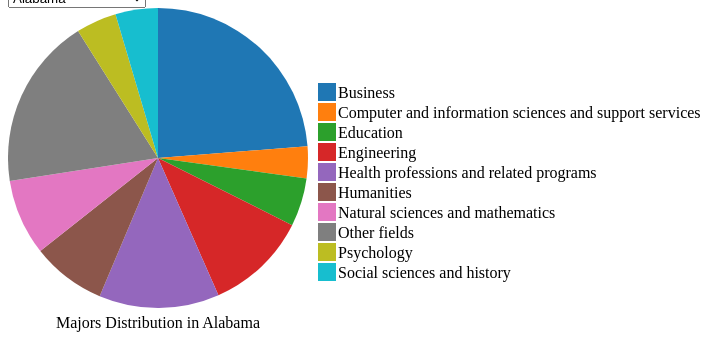
D3 v7 page, settled after 360 driven frames (6 s of simulated time); the page loaded 1 data file(s).


// ── pieChart.js
function main() {
  d3.csv("Cost and Degrees Granted by State.csv").then(function (data) {
    data = data.filter((d) => d.State !== "United States");

    const states = data.map((d) => d.State);

    d3.select("#state-select")
      .selectAll("option")
      .data(states)
      .enter()
      .append("option")
      .text((d) => d)
      .attr("value", (d) => d);

    updatePieChart(states[0]);

    d3.select("#state-select").on("change", function () {
      const selectedState = this.value;
      updatePieChart(selectedState);
    });

    function updatePieChart(selectedState) {
      const stateData = data.find((d) => d.State === selectedState);
      const width = 300;
      const height = 300;
      const radius = Math.min(width, height) / 2;

      const color = d3
        .scaleOrdinal()
        .domain(Object.keys(stateData).slice(3))
        .range(d3.schemeCategory10);

      const pie = d3
        .pie()
        .value((d) => +d[1])
        .sort(null);

      const arc = d3.arc().innerRadius(0).outerRadius(radius);

      const svg = d3
        .select("#pie-chart")
        .html("")
        .append("svg")
        .attr("width", 700)
        .attr("height", 400)
        .append("g")
        .attr("transform", `translate(${width / 2}, ${height / 2})`);

      const arcs = svg
        .selectAll("arc")
        .data(pie(Object.entries(stateData).slice(3)))
        .enter()
        .append("g")
        .attr("class", "arc");

      arcs
        .append("path")
        .attr("d", arc)
        .attr("fill", (d) => color(d.data[0]));

      const legend = svg
        .selectAll(".legend")
        .data(pie(Object.entries(stateData).slice(3)))
        .enter()
        .append("g")
        .attr("class", "legend")
        .attr(
          "transform",
          (d, i) => `translate(${width / 2 + 10}, ${i * 20 - height / 4})`
        );

      legend
        .append("rect")
        .attr("width", 18)
        .attr("height", 18)
        .style("fill", (d) => color(d.data[0]));

      legend
        .append("text")
        .attr("x", 20)
        .attr("y", 9)
        .attr("dy", ".35em")
        .text((d) => d.data[0]);

      svg
        .append("text")
        .attr("x", 0)
        .attr("y", height / 2 + 20)
        .attr("text-anchor", "middle")
        .text(`Majors Distribution in ${selectedState}`);
    }
  });
}


### data: Cost and Degrees Granted by State.csv
?State, Private Institution, Public Institution, Business, Computer and information sciences and su…, Education, Engineering, Health professions and related programs, Humanities, Natural sciences and mathematics, Other fields, Psychology, Social sciences and history
United States, 2121306, 1079316, 391375, 104874, 89398, 145041, 268018, 263894, 187829, 328245, 126944, 160827
Alabama, 27962, 20993, 8272, 1195, 1813, 3832, 4513, 2785, 2851, 6444, 1523, 1593
Alaska, 28362, 22186, 320, 29, 57, 166, 261, 273, 159, 313, 110, 124
Arizona, 22862, 24682, 16575, 2815, 3780, 2996, 13917, 6191, 4153, 11708, 2848, 3118
Arkansas, 33612, 18238, 3492, 512, 1206, 964, 2503, 2117, 1284, 3214, 932, 877
California, 52129, 24015, 38924, 10674, 6217, 16111, 18168, 36528, 24801, 35068, 18472, 28510
Colorado, 36878, 22288, 8024, 2136, 812, 3077, 3293, 3591, 3952, 5891, 2075, 2964
Connecticut, 58707, 28426, 4147, 792, 617, 1407, 3277, 2945, 2268, 3407, 1725, 2525
Delaware, 25743, 24862, 1414, 410, 442, 428, 1230, 458, 505, 1219, 365, 748
District of Columbia, 61912, 6152, 2399, 422, 69, 373, 897, 1222, 818, 1171, 471, 2833
Florida, 41833, 15543, 24499, 5031, 4271, 7021, 16957, 13058, 9529, 18295, 7937, 7604
Georgia, 43627, 18711, 11492, 3603, 2738, 3985, 6186, 7241, 5445, 8531, 3558, 3735
Hawaii, 32948, 22013, 1346, 199, 310, 242, 544, 803, 544, 1138, 367, 584
Idaho, 15179, 16518, 2433, 517, 836, 924, 2478, 2134, 1055, 2228, 567, 634
Illinois, 49782, 26252, 11284, 3385, 3564, 4424, 15182, 8626, 5862, 10128, 3996, 4670
Indiana, 48169, 20572, 10276, 2832, 2646, 5012, 8264, 5364, 3891, 8934, 2525, 2527
Iowa, 45381, 19789, 4760, 755, 1644, 2394, 1990, 2639, 1790, 4759, 1113, 1339
Kansas, 35339, 19082, 5017, 793, 1612, 1691, 2513, 2343, 1417, 3292, 1005, 1028
Kentucky, 36272, 22318, 4163, 771, 1764, 1504, 3747, 2729, 1824, 5030, 1401, 1318
Louisiana, 55527, 20031, 4572, 700, 1226, 1860, 3524, 3179, 2215, 3296, 1400, 1509
Maine, 53955, 20677, 1014, 188, 369, 503, 1247, 1052, 871, 1136, 424, 877
Maryland, 58134, 22381, 6074, 5667, 1022, 1951, 3278, 3410, 3268, 5172, 2415, 3649
Massachusetts, 65809, 28317, 10994, 3898, 1473, 4930, 6575, 7970, 6777, 7485, 3997, 6702
Michigan, 41786, 24777, 11745, 3187, 2208, 6208, 7553, 5924, 5960, 10346, 3146, 3735
Minnesota, 45775, 21858, 6617, 2037, 2319, 1725, 8568, 4057, 3895, 4850, 2728, 2494
Mississippi, 28263, 19221, 3368, 348, 1441, 1370, 2122, 2013, 1555, 3437, 906, 759
Missouri, 38798, 19394, 7528, 1738, 2644, 2300, 5561, 4743, 3054, 5984, 2355, 1995
Montana, 41908, 16931, 797, 124, 441, 725, 641, 595, 749, 901, 287, 393
Nebraska, 34984, 19352, 3752, 821, 1125, 588, 1758, 1486, 1198, 2992, 731, 674
Nevada, 40241, 18065, 2065, 258, 457, 756, 1878, 900, 928, 1647, 720, 821
New Hampshire, 29133, 29222, 6510, 1336, 324, 528, 3265, 3190, 1105, 3382, 2170, 1525
New Jersey, 52445, 28335, 9404, 3067, 1329, 3046, 4516, 6707, 4667, 6734, 3604, 3403
New Mexico, 36770, 17113, 1175, 203, 550, 744, 1278, 1392, 764, 1133, 628, 458
New York, 58330, 24232, 24376, 8438, 5114, 8253, 14701, 24552, 13237, 20497, 11220, 14431
North Carolina, 49908, 17779, 10209, 2705, 2694, 3931, 6356, 6815, 6293, 11863, 3301, 4718
North Dakota, 24624, 18057, 1122, 178, 607, 707, 946, 543, 442, 1577, 275, 187
Ohio, 47532, 22860, 13597, 1950, 4402, 6858, 11841, 7294, 6025, 11240, 3436, 4375
Oklahoma, 39823, 17283, 4597, 734, 1171, 1864, 2349, 3014, 1808, 3936, 1160, 900
Oregon, 58596, 24515, 3366, 1260, 710, 1694, 2108, 3362, 2246, 3945, 1628, 2580
Pennsylvania, 58344, 26040, 16616, 5053, 3623, 7170, 12074, 10399, 9488, 12326, 4857, 6900
Rhode Island, 61692, 26946, 3009, 573, 404, 534, 1267, 1259, 1068, 2220, 679, 929
South Carolina, 37628, 23181, 5941, 890, 1652, 1864, 3071, 2858, 3065, 4186, 1667, 1982
South Dakota, 35229, 17178, 844, 342, 495, 409, 1274, 483, 528, 1131, 234, 229
Tennessee, 41385, 20640, 6421, 935, 1508, 2081, 4843, 5784, 2626, 7163, 1921, 2244
Texas, 49885, 18325, 27238, 6484, 2808, 11940, 18884, 23085, 13387, 27424, 8488, 8458
Utah, 15910, 14654, 10391, 5424, 5629, 1862, 15440, 3353, 2461, 4949, 1481, 2323
Vermont, 63371, 30752, 686, 473, 218, 318, 489, 979, 706, 1333, 332, 722
Virginia, 35405, 25761, 10693, 3566, 1933, 3898, 5541, 10776, 5540, 9209, 4618, 5837
Washington, 54048, 21027, 5810, 2826, 1879, 2658, 3047, 5161, 4114, 4867, 2296, 3684
West Virginia, 22303, 19313, 4172, 867, 546, 1012, 1633, 2200, 952, 4628, 758, 893
Wisconsin, 47067, 17875, 7223, 1544, 2499, 2805, 4278, 3803, 4059, 5574, 1894, 2710
Wyoming, 0, 14584, 329, 46, 180, 235, 192, 172, 269, 497, 143, 142